Dataset: data (GitHub, azief27saclolo/Thesis-Project). Classes: early blight leaf, healthy leaf, late blight leaf, septoria leaf.

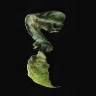
Label: late blight leaf

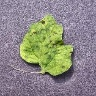
Label: septoria leaf

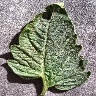
Label: healthy leaf

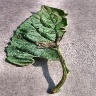
Label: late blight leaf

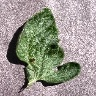
Label: early blight leaf

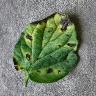
Label: early blight leaf
